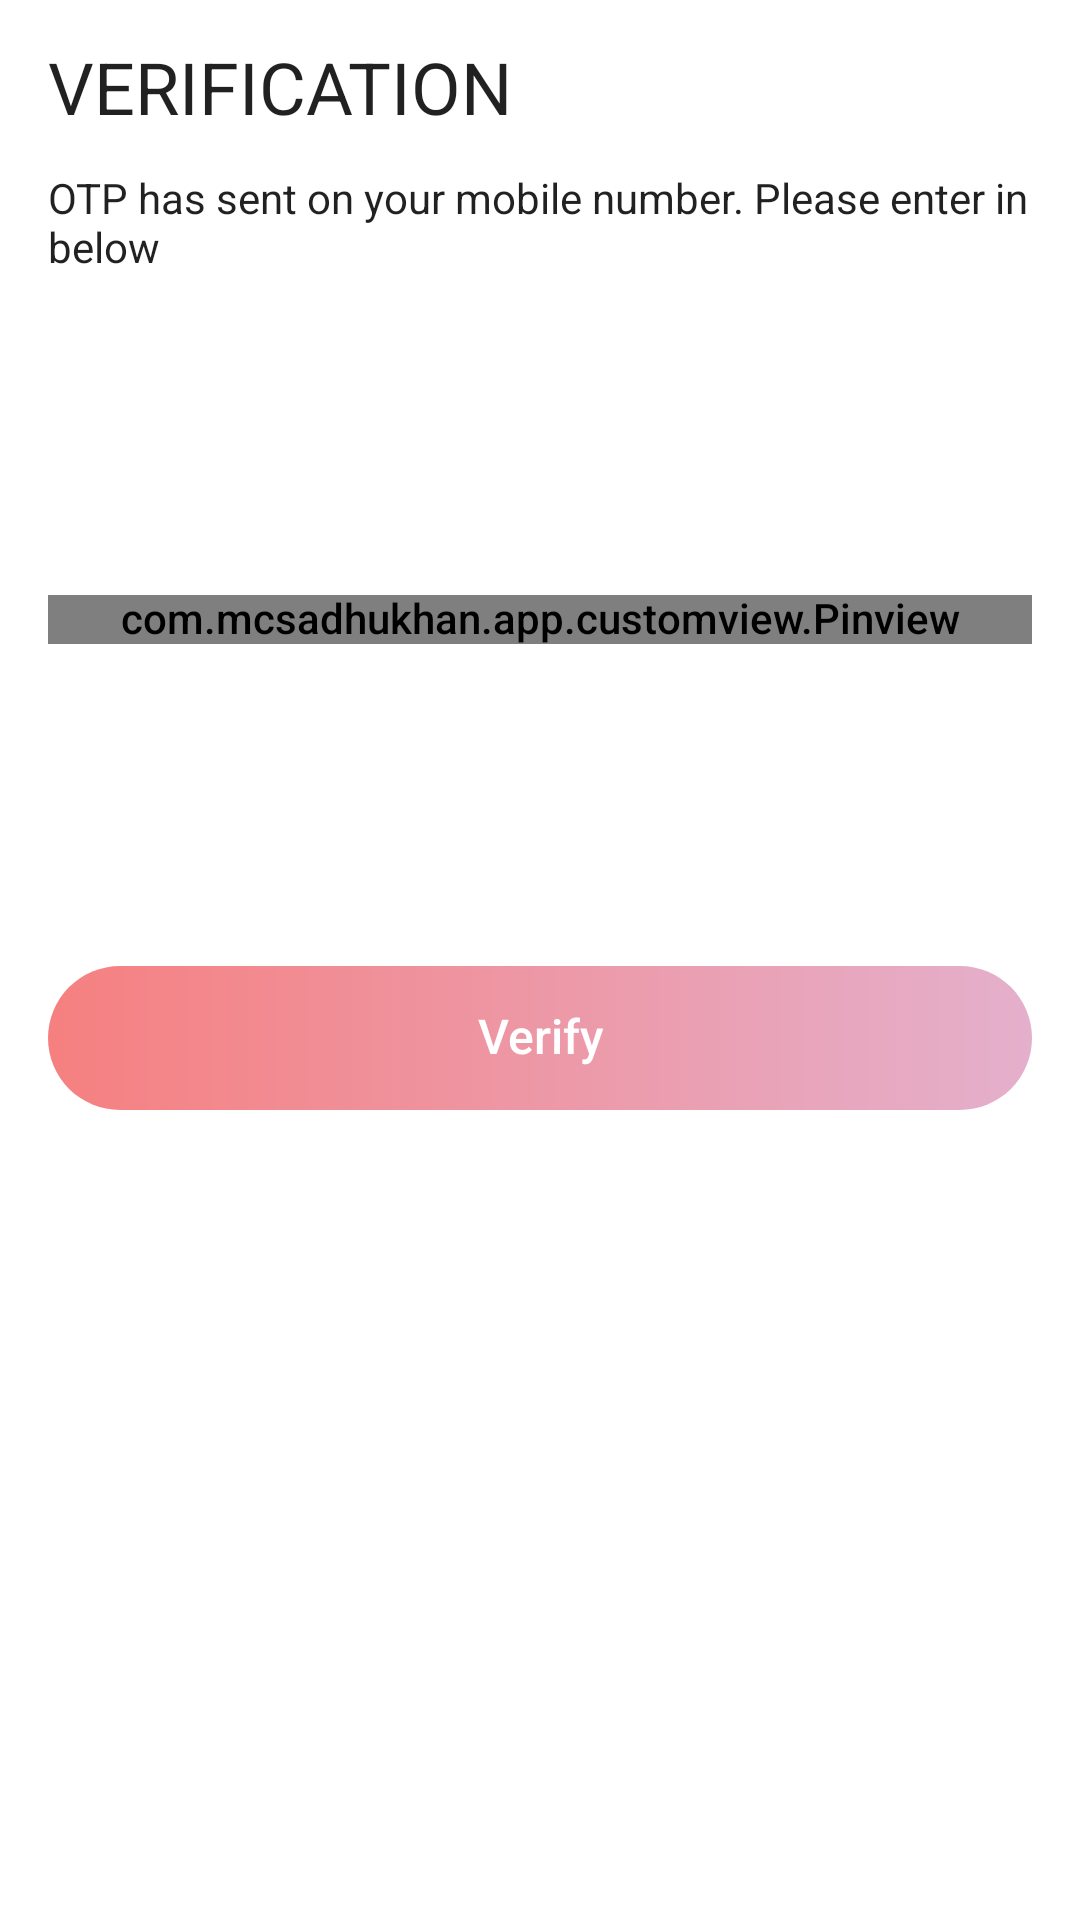

This screen was rendered from an Android layout file. Write that file and the resources it references.
<!-- AndroidManifest.xml: application theme AppTheme -->
<!-- res/layout/view_otp.xml -->
<?xml version="1.0" encoding="utf-8"?>
<layout>

    <androidx.constraintlayout.widget.ConstraintLayout xmlns:android="http://schemas.android.com/apk/res/android"
        xmlns:app="http://schemas.android.com/apk/res-auto"
        android:layout_width="match_parent"
        android:layout_height="wrap_content"
        android:background="@drawable/view_round_corner"
        android:padding="16dp">

        <TextView
            android:id="@+id/textView2"
            style="@android:style/TextAppearance.Material.Headline"
            android:layout_width="0dp"
            android:layout_height="wrap_content"
            android:text="@string/verification"
            android:textAllCaps="true"
            app:layout_constraintEnd_toEndOf="parent"
            app:layout_constraintStart_toStartOf="parent"
            app:layout_constraintTop_toTopOf="parent" />

        <TextView
            android:id="@+id/textView3"
            style="@android:style/TextAppearance.Material.Body1"
            android:layout_width="0dp"
            android:layout_height="wrap_content"
            android:layout_marginTop="14dp"
            android:text="@string/otp_has_sent_on_your_mobile_number_please_enter_in_below"
            app:layout_constraintEnd_toEndOf="parent"
            app:layout_constraintStart_toStartOf="parent"
            app:layout_constraintTop_toBottomOf="@+id/textView2" />

        <Space
            android:id="@+id/space"
            android:layout_width="0dp"
            android:layout_height="0dp"
            app:layout_constraintEnd_toEndOf="parent"
            app:layout_constraintHeight_percent="0.15"
            app:layout_constraintStart_toStartOf="parent"
            app:layout_constraintTop_toBottomOf="@+id/textView3" />

        <com.mcsadhukhan.app.customview.Pinview
            android:id="@+id/et_otp"
            android:layout_width="0dp"
            android:layout_height="wrap_content"
            android:layout_marginTop="16dp"
            android:maxLength="6"
            app:cursorVisible="true"
            app:forceKeyboard="true"
            app:hint="_"
            app:inputType="number"
            app:layout_constraintEnd_toEndOf="parent"
            app:layout_constraintHorizontal_bias="1.0"
            app:layout_constraintStart_toStartOf="parent"
            app:layout_constraintTop_toBottomOf="@+id/space"
            app:password="false"
            app:pinHeight="40dp"
            app:pinLength="6"
            app:pinWidth="40dp"
            app:splitWidth="8dp" />

        <Space
            android:id="@+id/space1"
            android:layout_width="0dp"
            android:layout_height="0dp"
            app:layout_constraintEnd_toEndOf="parent"
            app:layout_constraintHeight_percent="0.15"
            app:layout_constraintStart_toStartOf="parent"
            app:layout_constraintTop_toBottomOf="@+id/tv_error_message" />

        <androidx.appcompat.widget.AppCompatButton
            android:id="@+id/btn_verify"
            style="@style/ButtonTheme"
            android:layout_width="0dp"
            android:layout_height="wrap_content"
            android:enabled="false"
            android:text="@string/verify"
            android:textSize="16sp"
            app:layout_constraintEnd_toEndOf="parent"
            app:layout_constraintStart_toStartOf="parent"
            app:layout_constraintTop_toBottomOf="@+id/space1" />

        <ProgressBar
            android:id="@+id/pb_verify"
            style="?android:attr/progressBarStyle"
            android:layout_width="wrap_content"
            android:layout_height="wrap_content"
            android:visibility="gone"
            app:layout_constraintBottom_toBottomOf="parent"
            app:layout_constraintEnd_toEndOf="parent"
            app:layout_constraintStart_toStartOf="parent"
            app:layout_constraintTop_toBottomOf="@+id/space1" />

        <TextView
            android:id="@+id/tv_error_message"
            android:layout_width="wrap_content"
            android:layout_height="wrap_content"
            android:textColor="@android:color/holo_red_dark"
            app:layout_constraintStart_toStartOf="parent"
            app:layout_constraintTop_toBottomOf="@+id/et_otp" />
    </androidx.constraintlayout.widget.ConstraintLayout>
</layout>
<!-- resources referenced by this layout -->
<resources>
  <!-- drawable view_round_corner (drawable) -->
  <?xml version="1.0" encoding="utf-8"?>
  <shape
      xmlns:android="http://schemas.android.com/apk/res/android"
      android:shape="rectangle">
      
      <solid android:color="@android:color/white"/>
  
      <corners
          android:topLeftRadius="12dp"
          android:topRightRadius="12dp" />
  </shape>
  <string name="otp_has_sent_on_your_mobile_number_please_enter_in_below">OTP has sent on your mobile number. Please enter in below</string>
  <string name="verification">Verification</string>
  <string name="verify">Verify</string>
  <style name="ButtonTheme" parent="AppTheme">
          <item name="android:background">@drawable/view_button_selector</item>
          <item name="android:textColor">@android:color/white</item>
      </style>
  <style name="AppTheme" parent="Theme.MaterialComponents.Light.NoActionBar">
          
          <item name="colorPrimary">@color/colorPrimary</item>
          <item name="colorPrimaryDark">@color/colorPrimaryDark</item>
          <item name="colorAccent">@color/colorAccent</item>
          <item name="android:overScrollMode">never</item>
          <item name="android:includeFontPadding">false</item>
          <item name="android:fontFamily">sans-serif-medium</item>
      </style>
  <!-- drawable view_button_selector (drawable) -->
  <?xml version="1.0" encoding="utf-8"?>
  <selector xmlns:android="http://schemas.android.com/apk/res/android">
      <item android:drawable="@drawable/gradient_button_disable" android:state_enabled="false" />
      <item android:drawable="@drawable/gradient_button_enable" android:state_enabled="true" />
      <item android:drawable="@drawable/gradient_button_enable" />
  </selector>
  <color name="colorPrimary">#ED0000</color>
  <color name="colorPrimaryDark">#6E1010</color>
  <color name="colorAccent">#66BB6A</color>
  <!-- drawable gradient_button_disable (drawable) -->
  <?xml version="1.0" encoding="utf-8"?>
  <layer-list xmlns:android="http://schemas.android.com/apk/res/android">
      <item android:drawable="@drawable/gradient_button_enable"/>
      <item>
          <color android:color="#80FFFFFF"/>
      </item>
  </layer-list>
  <!-- drawable gradient_button_enable (drawable) -->
  <?xml version="1.0" encoding="utf-8"?>
  <shape xmlns:android="http://schemas.android.com/apk/res/android" android:shape="rectangle" >
      <gradient
          android:type="linear"
          android:startColor="@color/colorPrimary"
          android:endColor="#CA6099"
          android:angle="0"/>
      <corners android:radius="50dp"/>
  
  </shape>
</resources>
